Image classification data set "dataset_final" (Sree14hari/BridgeCrack-Segmentation on GitHub). Class labels (3): heavy crack, light crack, medium crack.

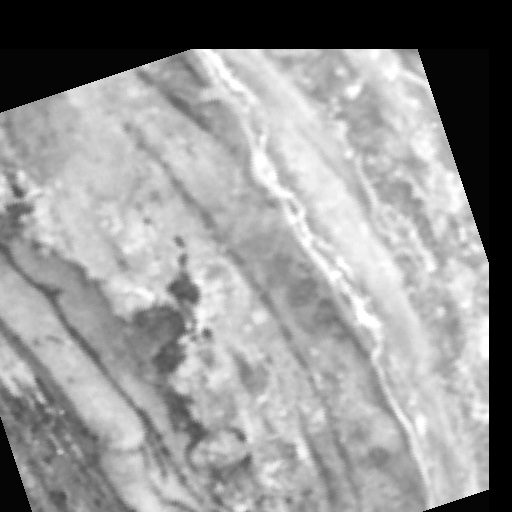
Label: medium crack

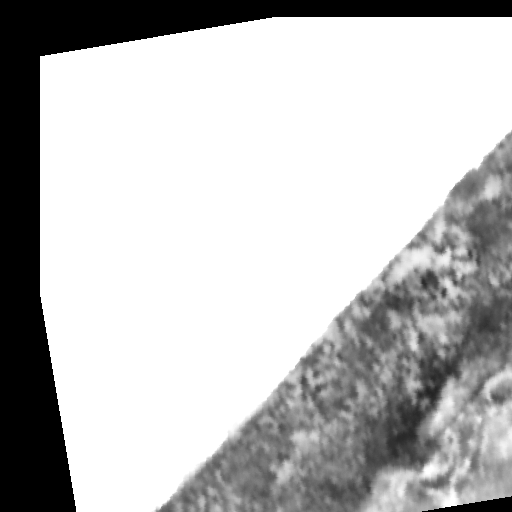
Label: light crack

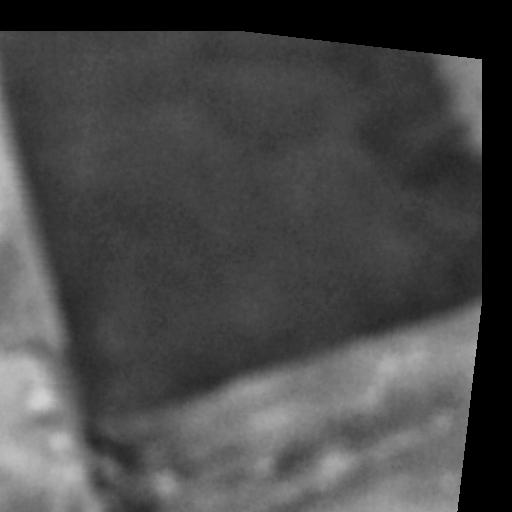
Label: heavy crack

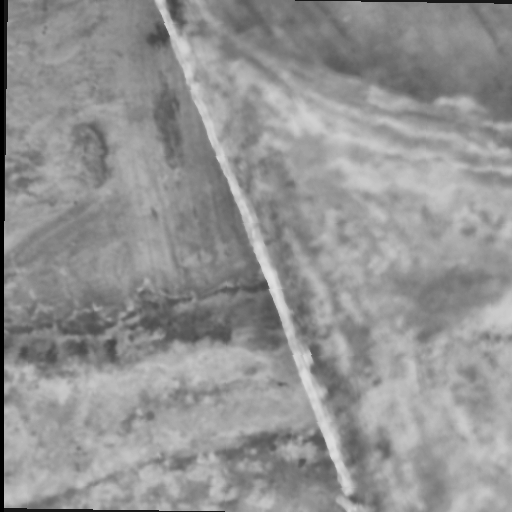
Label: medium crack

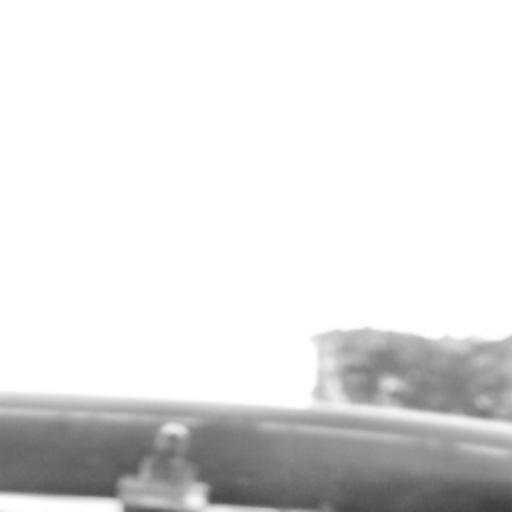
Label: light crack

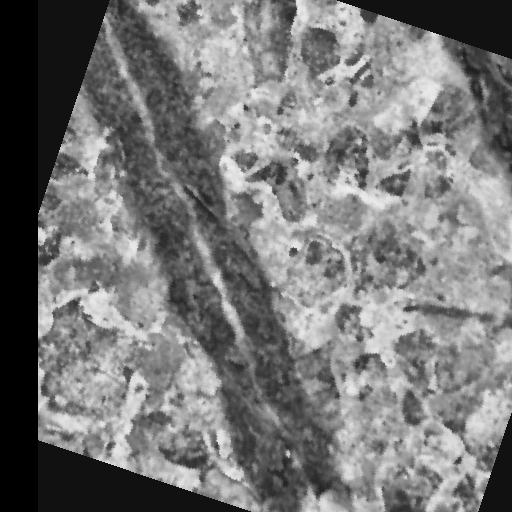
Label: heavy crack
